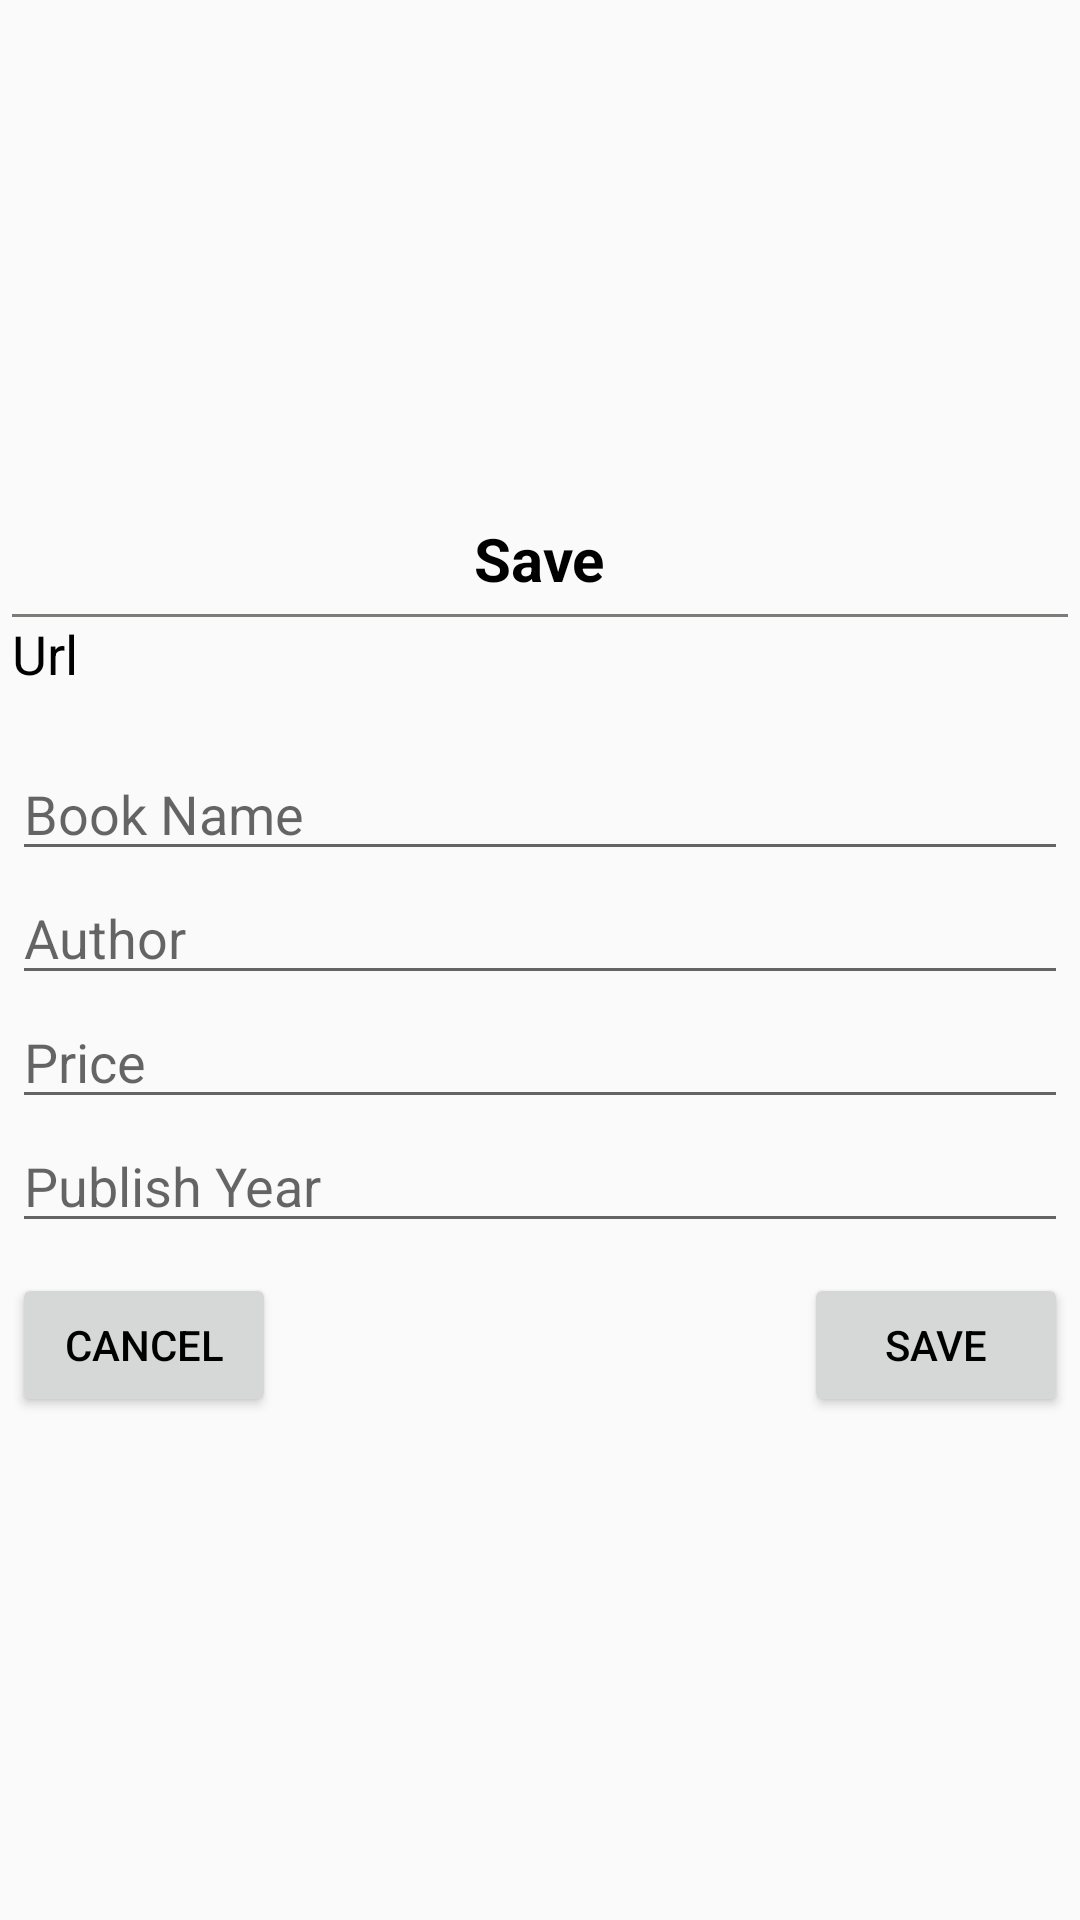

Reconstruct the res/layout file that produces this screen, plus the resources it refers to.
<!-- AndroidManifest.xml: application theme AppTheme -->
<!-- res/layout/custom_dialog.xml -->
<?xml version="1.0" encoding="utf-8"?>
<LinearLayout xmlns:android="http://schemas.android.com/apk/res/android"
    xmlns:tools="http://schemas.android.com/tools"
    android:layout_width="match_parent"
    android:layout_height="match_parent"
    android:gravity="center"
    android:orientation="vertical">

    <ScrollView
        android:layout_width="match_parent"
        android:layout_height="wrap_content">

        <LinearLayout
            android:layout_width="match_parent"
            android:layout_height="wrap_content"
            android:padding="4dp"
            android:orientation="vertical">

            <LinearLayout
                android:layout_width="match_parent"
                android:layout_height="wrap_content"
                android:orientation="vertical">

                <TextView
                    android:layout_width="wrap_content"
                    android:layout_height="wrap_content"
                    android:layout_gravity="center"
                    android:padding="5dp"
                    android:text="Save"
                    android:textColor="@color/txt_black"
                    android:textSize="20sp"
                    android:textStyle="bold"/>

                <View
                    android:layout_width="match_parent"
                    android:layout_height="1dp"
                    android:background="#797C77"
                    />
            </LinearLayout>

            <TextView
                android:layout_width="match_parent"
                android:layout_height="wrap_content"
                android:text="@string/url"
                android:textColor="@color/txt_black"
                android:textSize="18sp"/>

            <TextView
                android:id="@+id/img_url"
                android:layout_width="match_parent"
                android:layout_height="wrap_content"
                android:text=""
                android:textColor="@color/dodger_blue"
                android:textSize="14sp"
                tools:text="www.efjwoijdfowliddslihflsdlfnsdlcln"/>

            <EditText
                android:id="@+id/input_book_name"
                android:layout_width="match_parent"
                android:layout_height="wrap_content"
                android:hint="@string/book_name"/>

            <EditText
                android:id="@+id/input_author"
                android:layout_width="match_parent"
                android:layout_height="wrap_content"
                android:hint="@string/author"/>

            <EditText
                android:id="@+id/input_price"
                android:layout_width="match_parent"
                android:layout_height="wrap_content"
                android:hint="@string/price"
                android:inputType="numberDecimal"/>

            <EditText
                android:id="@+id/input_publish_year"
                android:layout_width="match_parent"
                android:layout_height="wrap_content"
                android:hint="@string/publish_year"
                android:inputType="number"
                android:maxLength="4"/>

            <RelativeLayout
                android:layout_width="match_parent"
                android:layout_height="wrap_content"
                android:layout_marginTop="10dp">

                <Button
                    android:id="@+id/btn_cancel"
                    android:layout_width="wrap_content"
                    android:layout_height="wrap_content"
                    android:text="@string/cancel"/>

                <Button
                    android:id="@+id/btn_save"
                    android:layout_width="wrap_content"
                    android:layout_height="wrap_content"
                    android:layout_alignParentEnd="true"
                    android:layout_alignParentRight="true"
                    android:text="@string/save"/>
            </RelativeLayout>
        </LinearLayout>
    </ScrollView>
</LinearLayout>
<!-- resources referenced by this layout -->
<resources>
  <color name="dodger_blue">#0a96fa</color>
  <color name="txt_black">#000000</color>
  <string name="author">Author</string>
  <string name="book_name">Book Name</string>
  <string name="cancel">cancel</string>
  <string name="price">Price</string>
  <string name="publish_year">Publish Year</string>
  <string name="save">Save</string>
  <string name="url">Url</string>
  <style name="AppTheme" parent="Theme.AppCompat.Light.NoActionBar">
          <item name="colorPrimaryDark">@color/violet</item>
          <item name="colorAccent">@android:color/white</item>
          <item name="android:textColorPrimary">@color/txt_black</item>
          <item name="windowActionModeOverlay">true</item>
        
          
      </style>
  <color name="violet">#663398</color>
</resources>
